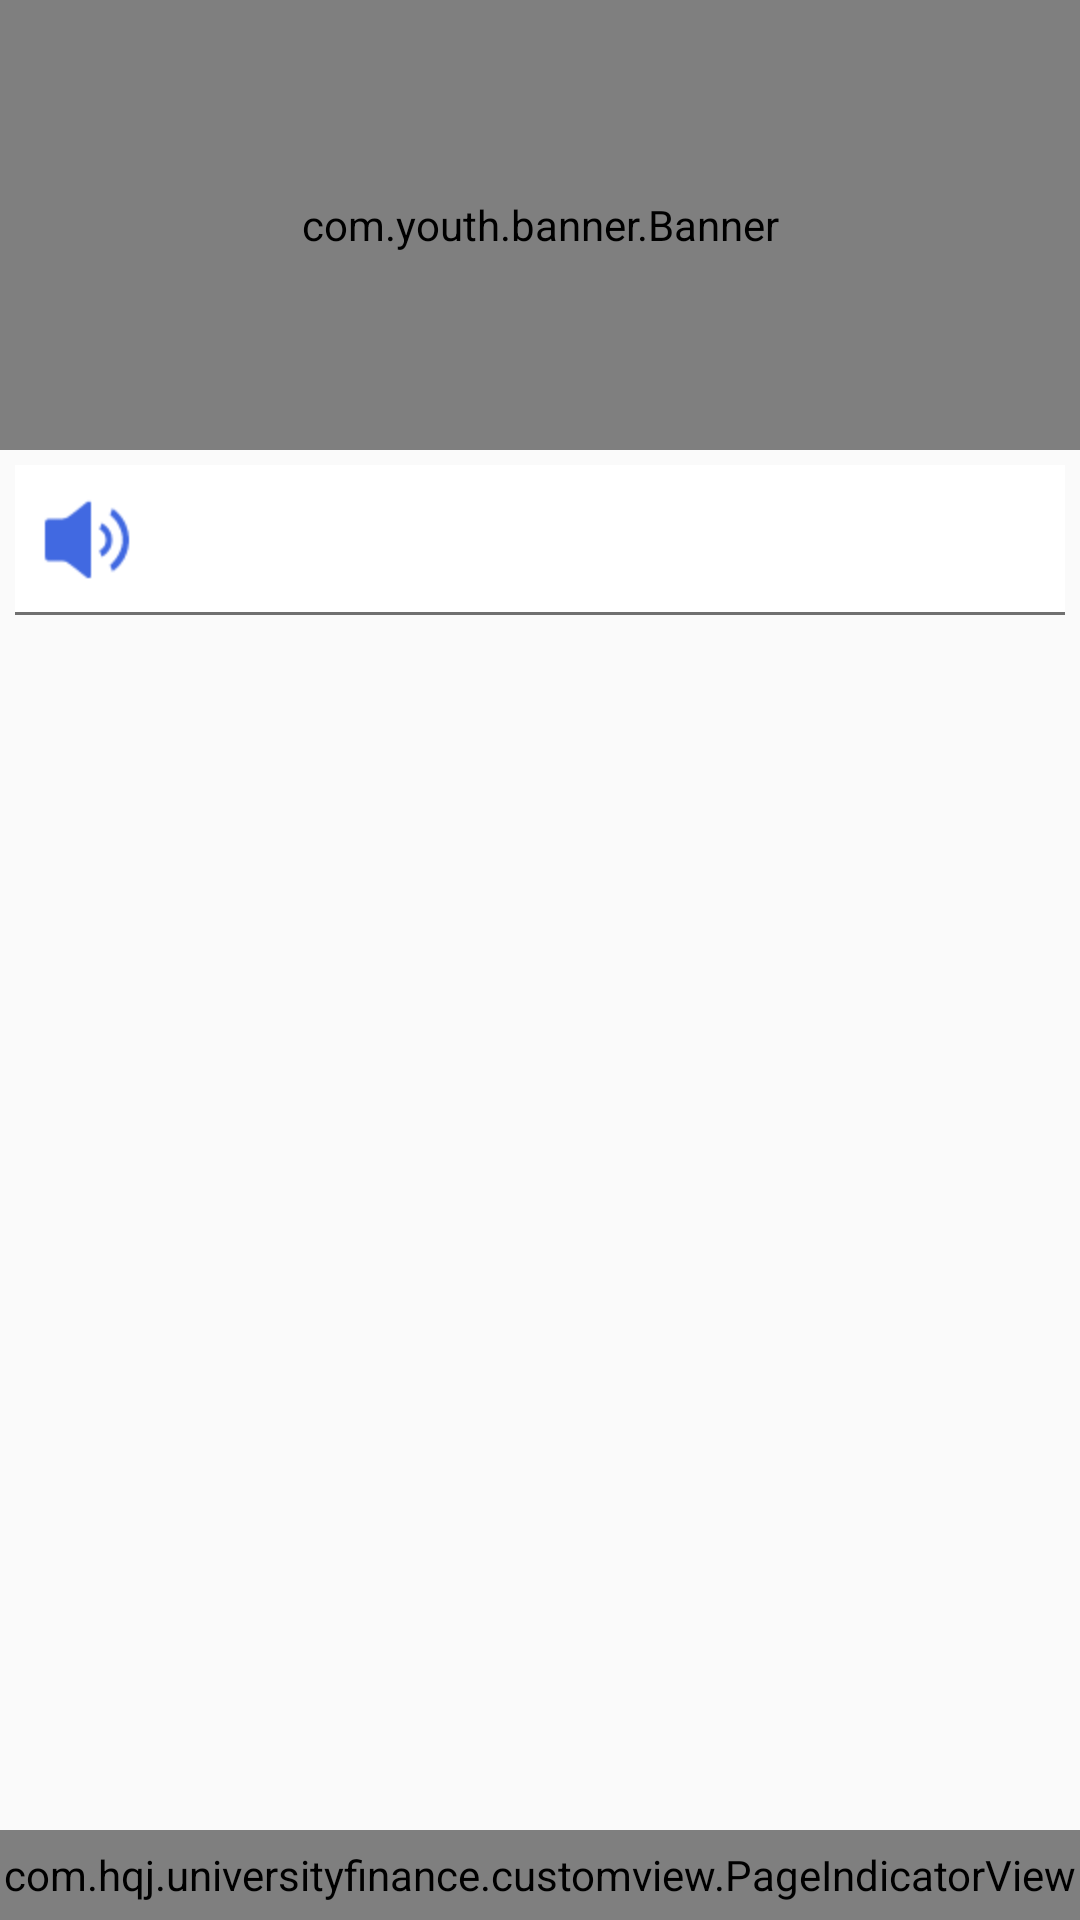

This screen was rendered from an Android layout file. Write that file and the resources it references.
<!-- AndroidManifest.xml: application theme AppTheme -->
<!-- res/layout/home_fragment.xml -->
<?xml version="1.0" encoding="utf-8"?>
<LinearLayout xmlns:android="http://schemas.android.com/apk/res/android"
    xmlns:app="http://schemas.android.com/apk/res-auto"
    android:layout_width="match_parent"
    android:layout_height="match_parent"
    android:orientation="vertical">

    <com.youth.banner.Banner
        android:id="@+id/banner"
        android:layout_width="match_parent"
        android:layout_height="150dp">

    </com.youth.banner.Banner>

    <LinearLayout
        android:background="@drawable/bottom_line_bg"
        android:gravity="center"
        android:layout_marginTop="15dp"
        android:layout_margin="5dp"
        android:layout_width="match_parent"
        android:layout_height="50dp">

        <ImageView
            android:src="@drawable/notice2"
            android:layout_marginStart="5dp"
            android:padding="3dp"
            android:layout_width="wrap_content"
            android:layout_height="wrap_content" />

        <ViewFlipper
            android:id="@+id/notice_flipper"
            android:paddingStart="20dp"
            android:layout_width="match_parent"
            android:layout_height="match_parent">

        </ViewFlipper>

    </LinearLayout>

    <android.support.v4.view.ViewPager
        android:id="@+id/items_viewpager"
        android:layout_marginTop="15dp"
        android:layout_width="match_parent"
        android:layout_height="0dp"
        android:layout_weight="1">
    </android.support.v4.view.ViewPager>

    <com.hqj.universityfinance.customview.PageIndicatorView
        android:id="@+id/indicator_view"
        app:default_src="@drawable/indicator_default"
        app:focus_src="@drawable/indicator_focus"
        android:layout_gravity="bottom"
        android:layout_width="match_parent"
        android:layout_height="@dimen/indicator_view_height" />

</LinearLayout>
<!-- resources referenced by this layout -->
<resources>
  <dimen name="indicator_view_height">30dp</dimen>
  <!-- drawable bottom_line_bg (drawable) -->
  <?xml version="1.0" encoding="utf-8"?>
  <selector xmlns:android="http://schemas.android.com/apk/res/android">
      <item>
          <layer-list>
              <item
                  android:right="-2sp"
                  android:left="-2sp"
                  android:top="-2sp">
                  <shape android:shape="rectangle" >
                      <solid android:color="#ffffff" />
                      <stroke android:width="1sp" android:color="#707070"/>
                  </shape>
              </item>
          </layer-list>
      </item>
  </selector>
  <!-- drawable indicator_default: png bitmap (drawable-hdpi, 158 bytes) -->
  <!-- drawable indicator_focus: png bitmap (drawable-hdpi, 221 bytes) -->
  <!-- drawable notice2: png bitmap (drawable-hdpi, 645 bytes) -->
  <style name="AppTheme" parent="Theme.AppCompat.Light.DarkActionBar">
          
          <item name="colorPrimary">@color/colorPrimary</item>
          <item name="colorPrimaryDark">@color/colorPrimary</item>
          <item name="colorAccent">@color/colorAccent</item>
      </style>
  <color name="colorPrimary">#3F51B5</color>
  <color name="colorAccent">#FF4081</color>
</resources>
